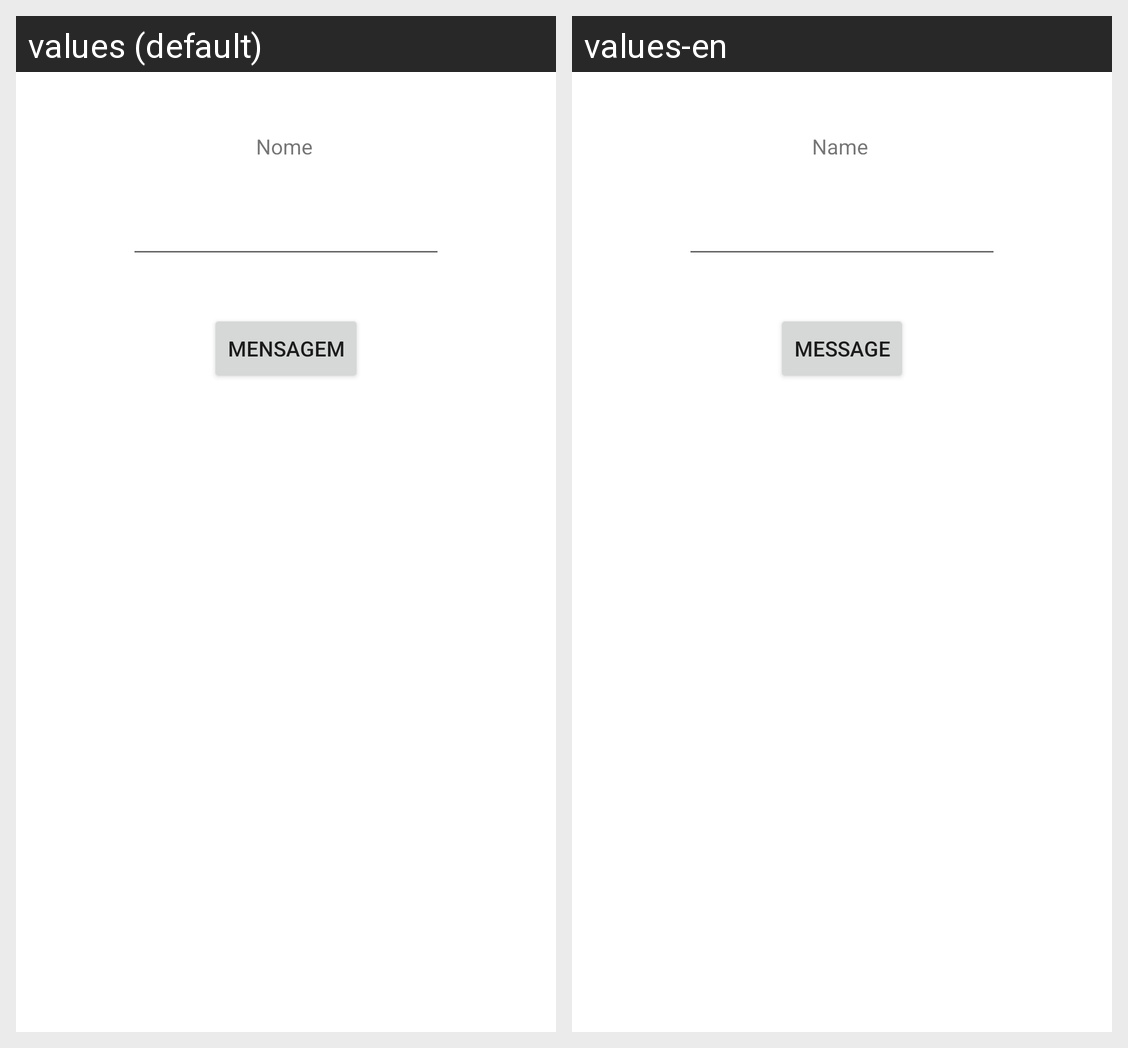

The same Android screen rendered under two of its app's locales, left to right. List the strings drawn on it with the default value and each locale's translation.
Android screen res/layout/activity_main.xml rendered under 2 locales, left to right: values (default), values-en. Device: Nexus 5 (rendered at 1080×1920; each locale shown at half size, 540×960, under a caption strip naming it); theme Theme.Intercionalizacao.
Strings drawn on this screen, with the default value and each locale's value (text and hints the layout hard-codes, and strings that could not be matched under every locale, appear in the picture but are not listed):

tv_nome
  values: Nome
  values-en: Name

btn_mensagem
  values: Mensagem
  values-en: Message
